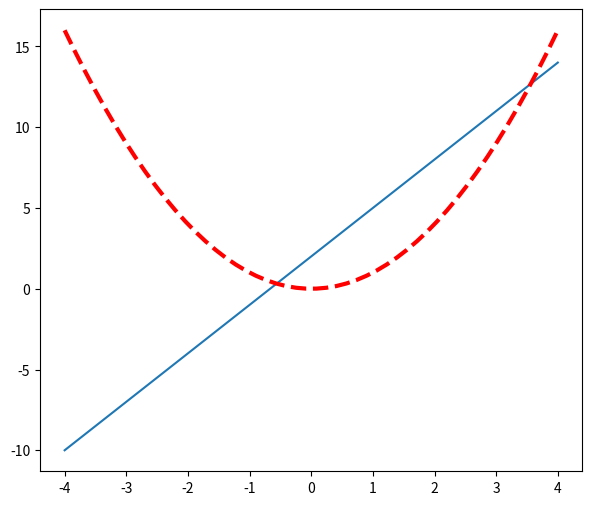
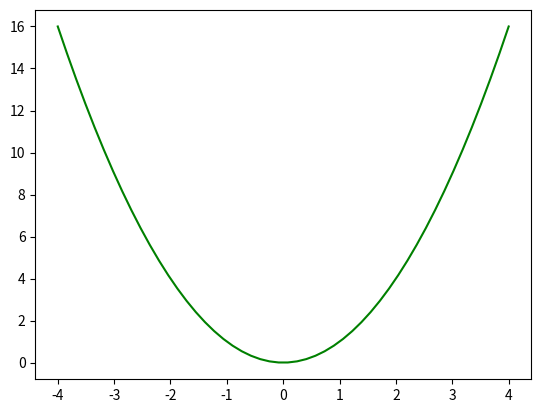

These figures' Python source, in order:
# -*- coding: UTF-8 -*-

import matplotlib.pyplot as plt
import numpy as np

# 创建数据
x = np.linspace(-4, 4, 50)
y1 = 3 * x + 2
y2 = x ** 2

# 第一张图
# 指定图的大小
plt.figure(num=1, figsize=(7, 6))
# 第一张图两个线
plt.plot(x, y1)
plt.plot(x, y2, color="red", linewidth=3.0, linestyle="--")

# 第二张图
plt.figure(num=2)
plt.plot(x, y2, color="green")

# 显示所有图像
plt.show()
